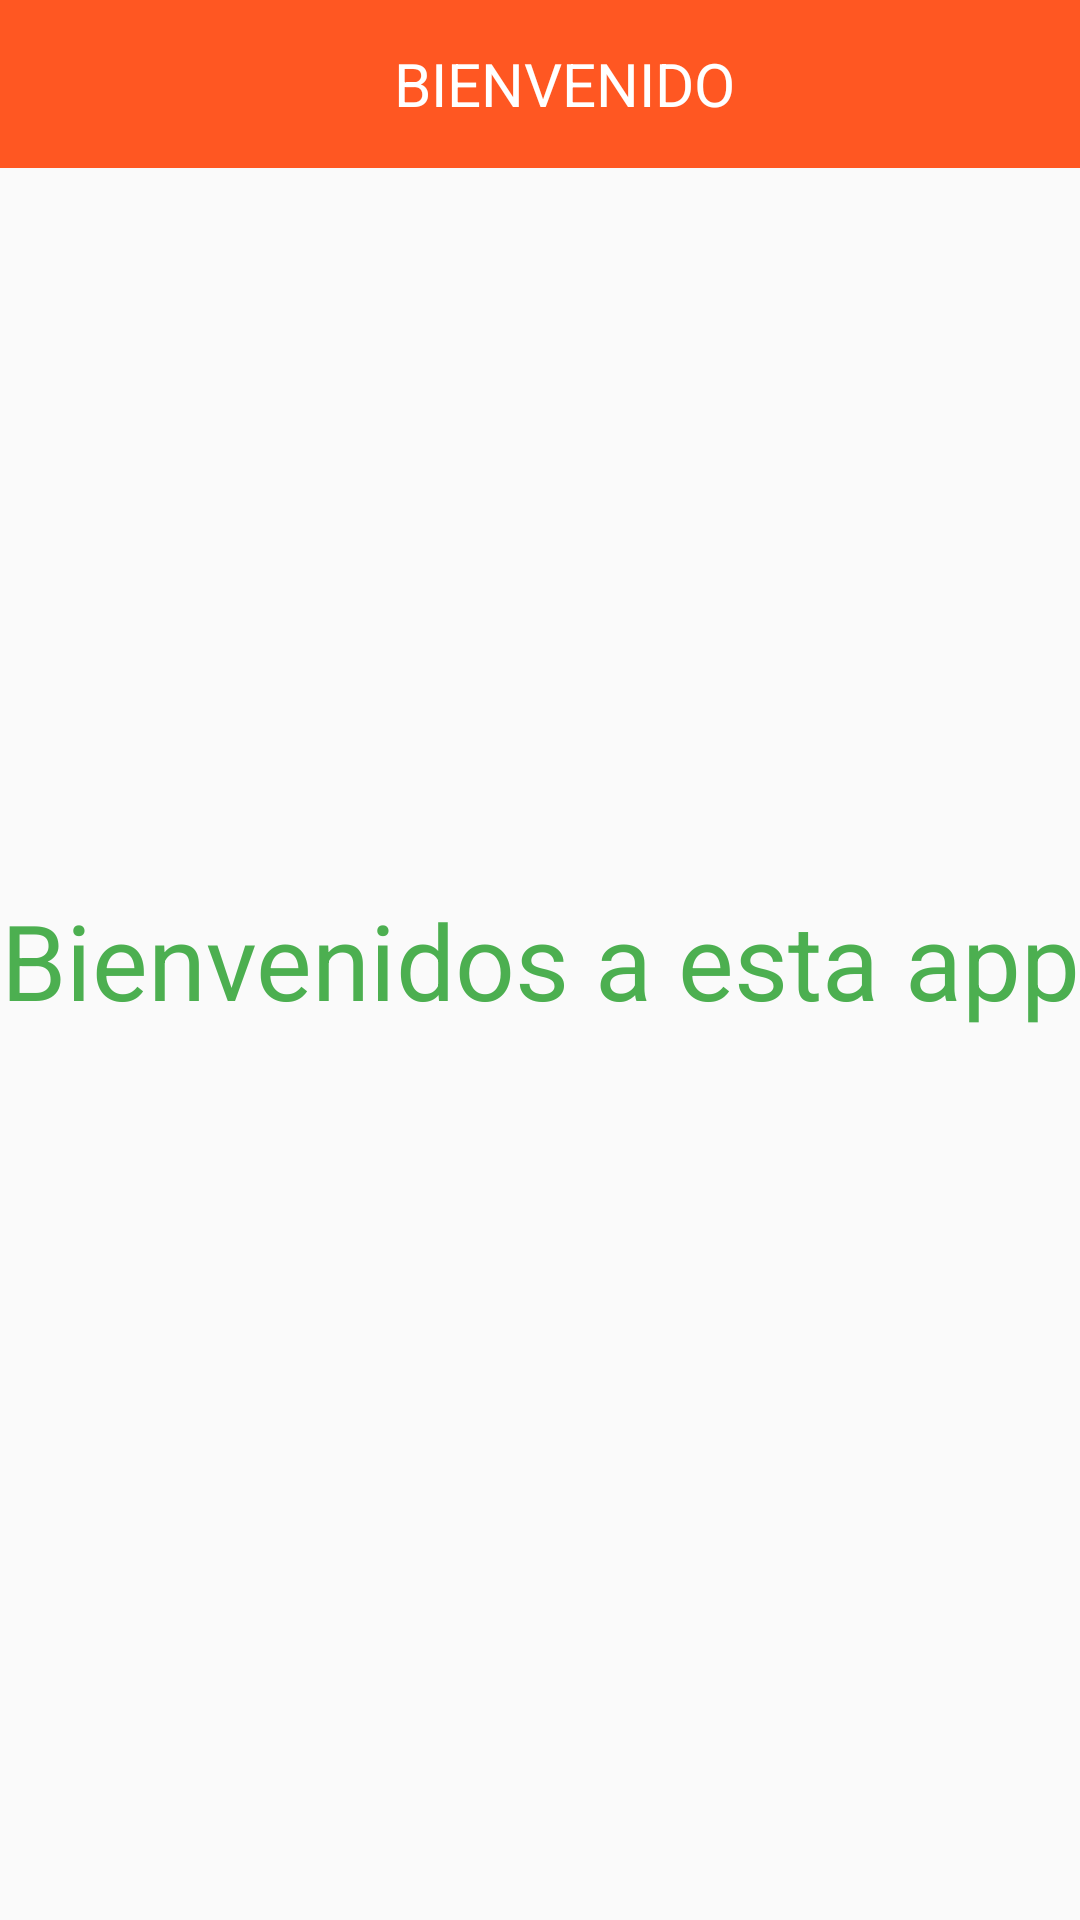

Layout XML and referenced resources for this Android screen:
<!-- AndroidManifest.xml: application theme AppTheme -->
<!-- res/layout/activity_main.xml -->
<RelativeLayout xmlns:android="http://schemas.android.com/apk/res/android"
    xmlns:tools="http://schemas.android.com/tools" android:layout_width="match_parent"
    android:layout_height="match_parent" tools:context=".MainActivity">

    <include
        android:id="@+id/tbMain"
        layout="@layout/view_toolbar" />

    <TextView
        android:layout_width="match_parent"
        android:layout_height="wrap_content"
        android:text="@string/text_saludo"
        android:id="@+id/tvSaludo"
        android:textSize="35sp"
        android:textColor="@color/color_accent"
        android:gravity="center"
        android:layout_centerVertical="true"
        android:layout_alignParentLeft="true"
        android:layout_alignParentStart="true" />

</RelativeLayout>
<!-- res/layout/view_toolbar.xml (included above) -->
<android.support.v7.widget.Toolbar
    xmlns:android="http://schemas.android.com/apk/res/android"
    xmlns:app="http://schemas.android.com/apk/res-auto"
    android:layout_height="?attr/actionBarSize"
    android:layout_width="match_parent"
    android:background="?attr/colorPrimary"
    android:elevation="@dimen/default_elevation"
    android:theme="@style/ThemeOverlay.AppCompat.Dark.ActionBar"
    app:popupTheme="@style/ThemeOverlay.AppCompat.Light">
    <TextView
        android:id="@+id/tvTituloToolbar"
        android:layout_width="match_parent"
        android:layout_height="match_parent"
        android:gravity="center"
        android:textColor="@color/color_text"
        android:text="BIENVENIDO"
        android:textSize="20sp"/>
</android.support.v7.widget.Toolbar>
<!-- resources referenced by this layout -->
<resources>
  <color name="color_accent">#4CAF50</color>
  <color name="color_text">#FFFFFF</color>
  <string name="text_saludo">Bienvenidos a esta app</string>
  <style name="AppTheme" parent="Theme.AppCompat.Light.NoActionBar">
         <item name="colorPrimary">@color/color_primary</item>
          <item name="colorPrimaryDark">@color/color_primary_dark</item>
          <item name="colorAccent">@color/color_accent</item>
      </style>
  <color name="color_primary">#FF5722</color>
  <color name="color_primary_dark">#E64A19</color>
</resources>
